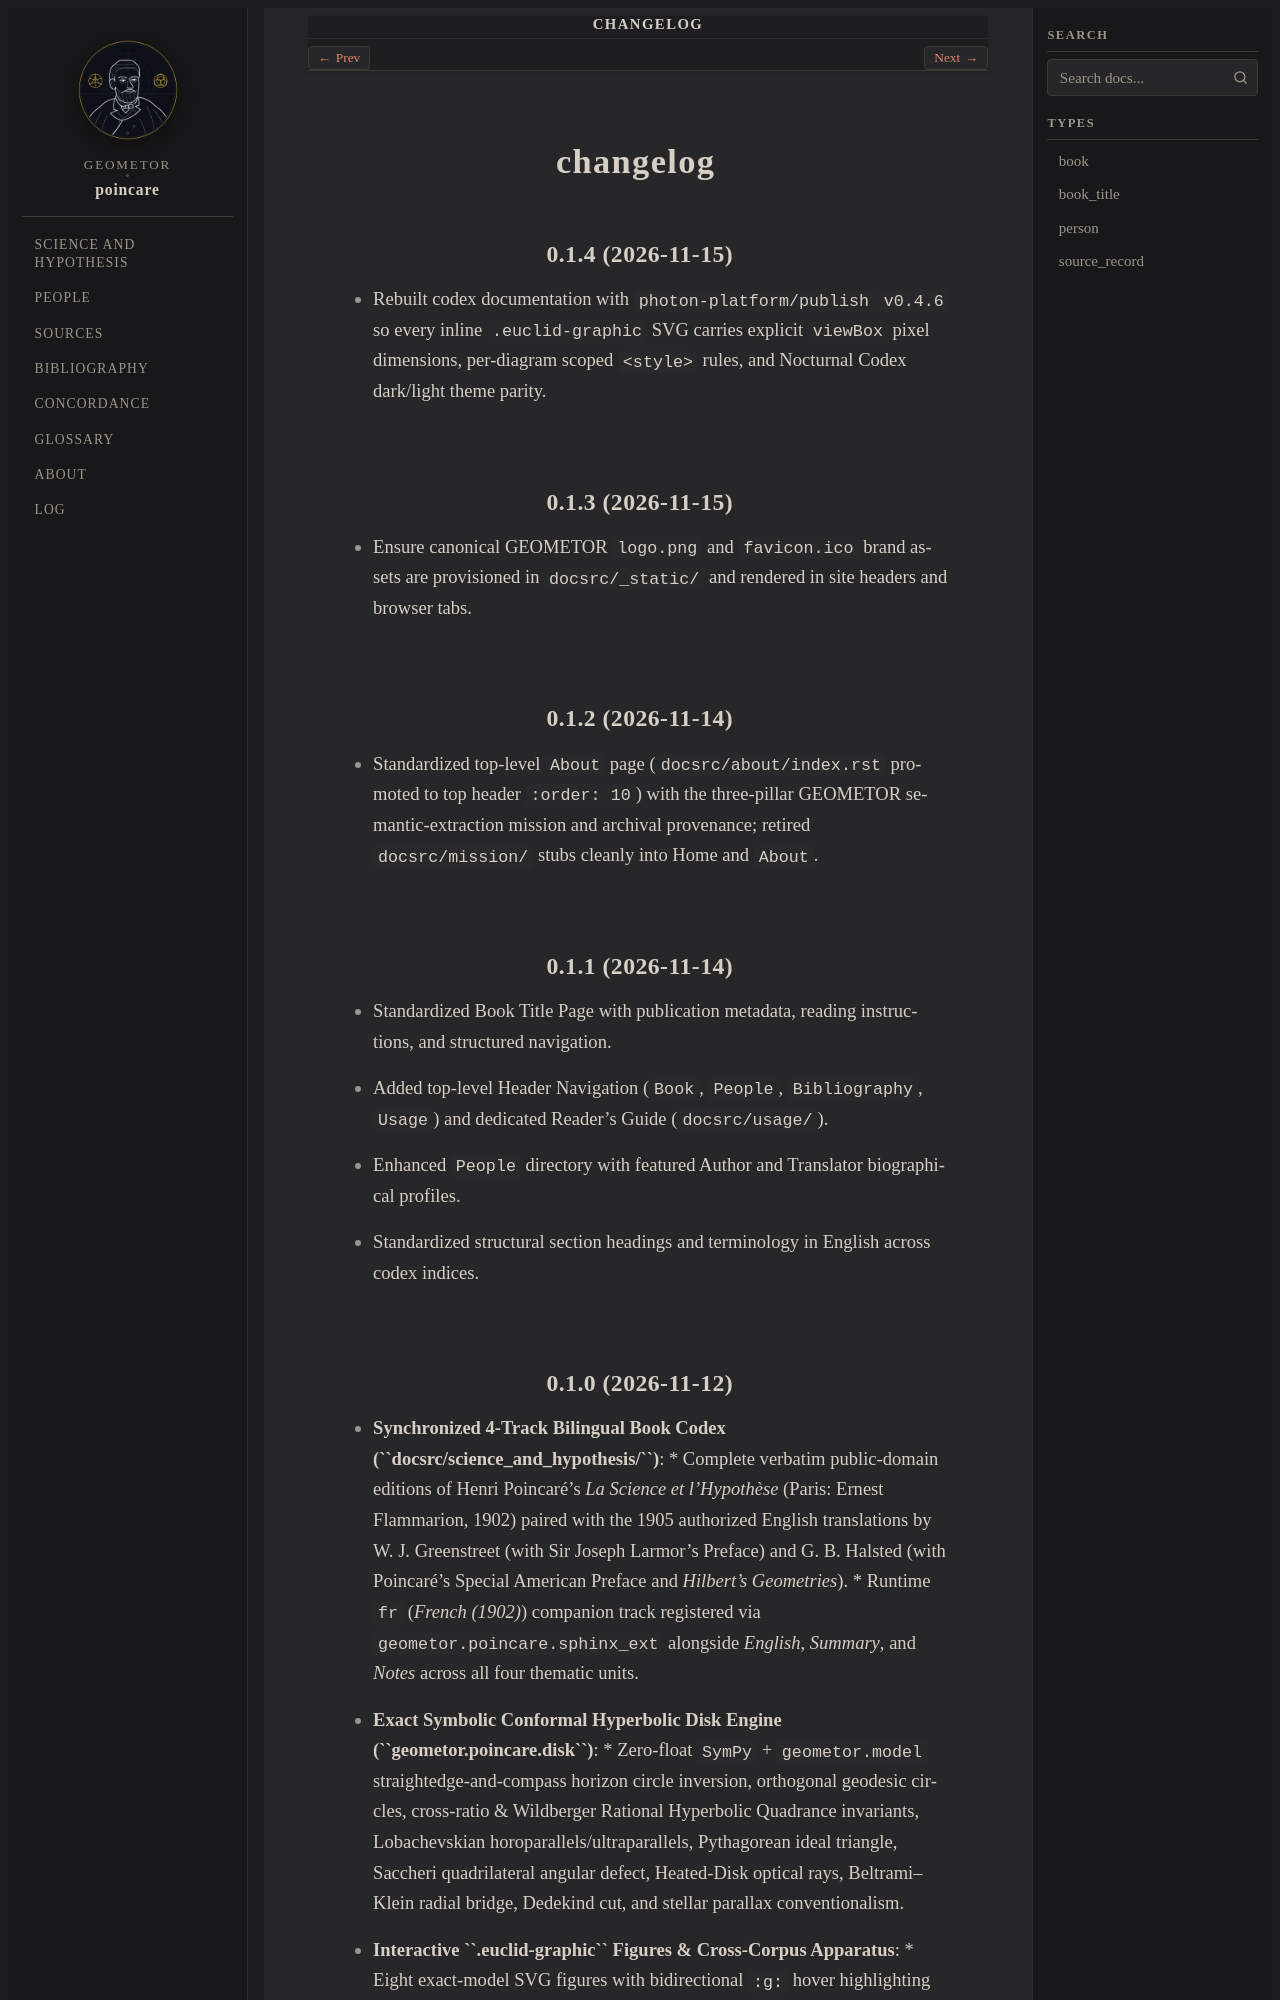

repository: geometor/poincare · page: changelog.html · generator: sphinx

=========
changelog
=========

0.1.4 (2026-11-15)
------------------

- Rebuilt codex documentation with ``photon-platform/publish`` ``v0.4.6`` so every inline ``.euclid-graphic`` SVG carries explicit ``viewBox`` pixel dimensions, per-diagram scoped ``<style>`` rules, and Nocturnal Codex dark/light theme parity.

0.1.3 (2026-11-15)
------------------

- Ensure canonical GEOMETOR ``logo.png`` and ``favicon.ico`` brand assets are provisioned in ``docsrc/_static/`` and rendered in site headers and browser tabs.

0.1.2 (2026-11-14)
------------------

- Standardized top-level ``About`` page (``docsrc/about/index.rst`` promoted to top header ``:order: 10``) with the three-pillar GEOMETOR semantic-extraction mission and archival provenance; retired ``docsrc/mission/`` stubs cleanly into Home and ``About``.

0.1.1 (2026-11-14)
------------------

* Standardized Book Title Page with publication metadata, reading instructions, and structured navigation.
* Added top-level Header Navigation (``Book``, ``People``, ``Bibliography``, ``Usage``) and dedicated Reader's Guide (``docsrc/usage/``).
* Enhanced ``People`` directory with featured Author and Translator biographical profiles.
* Standardized structural section headings and terminology in English across codex indices.
